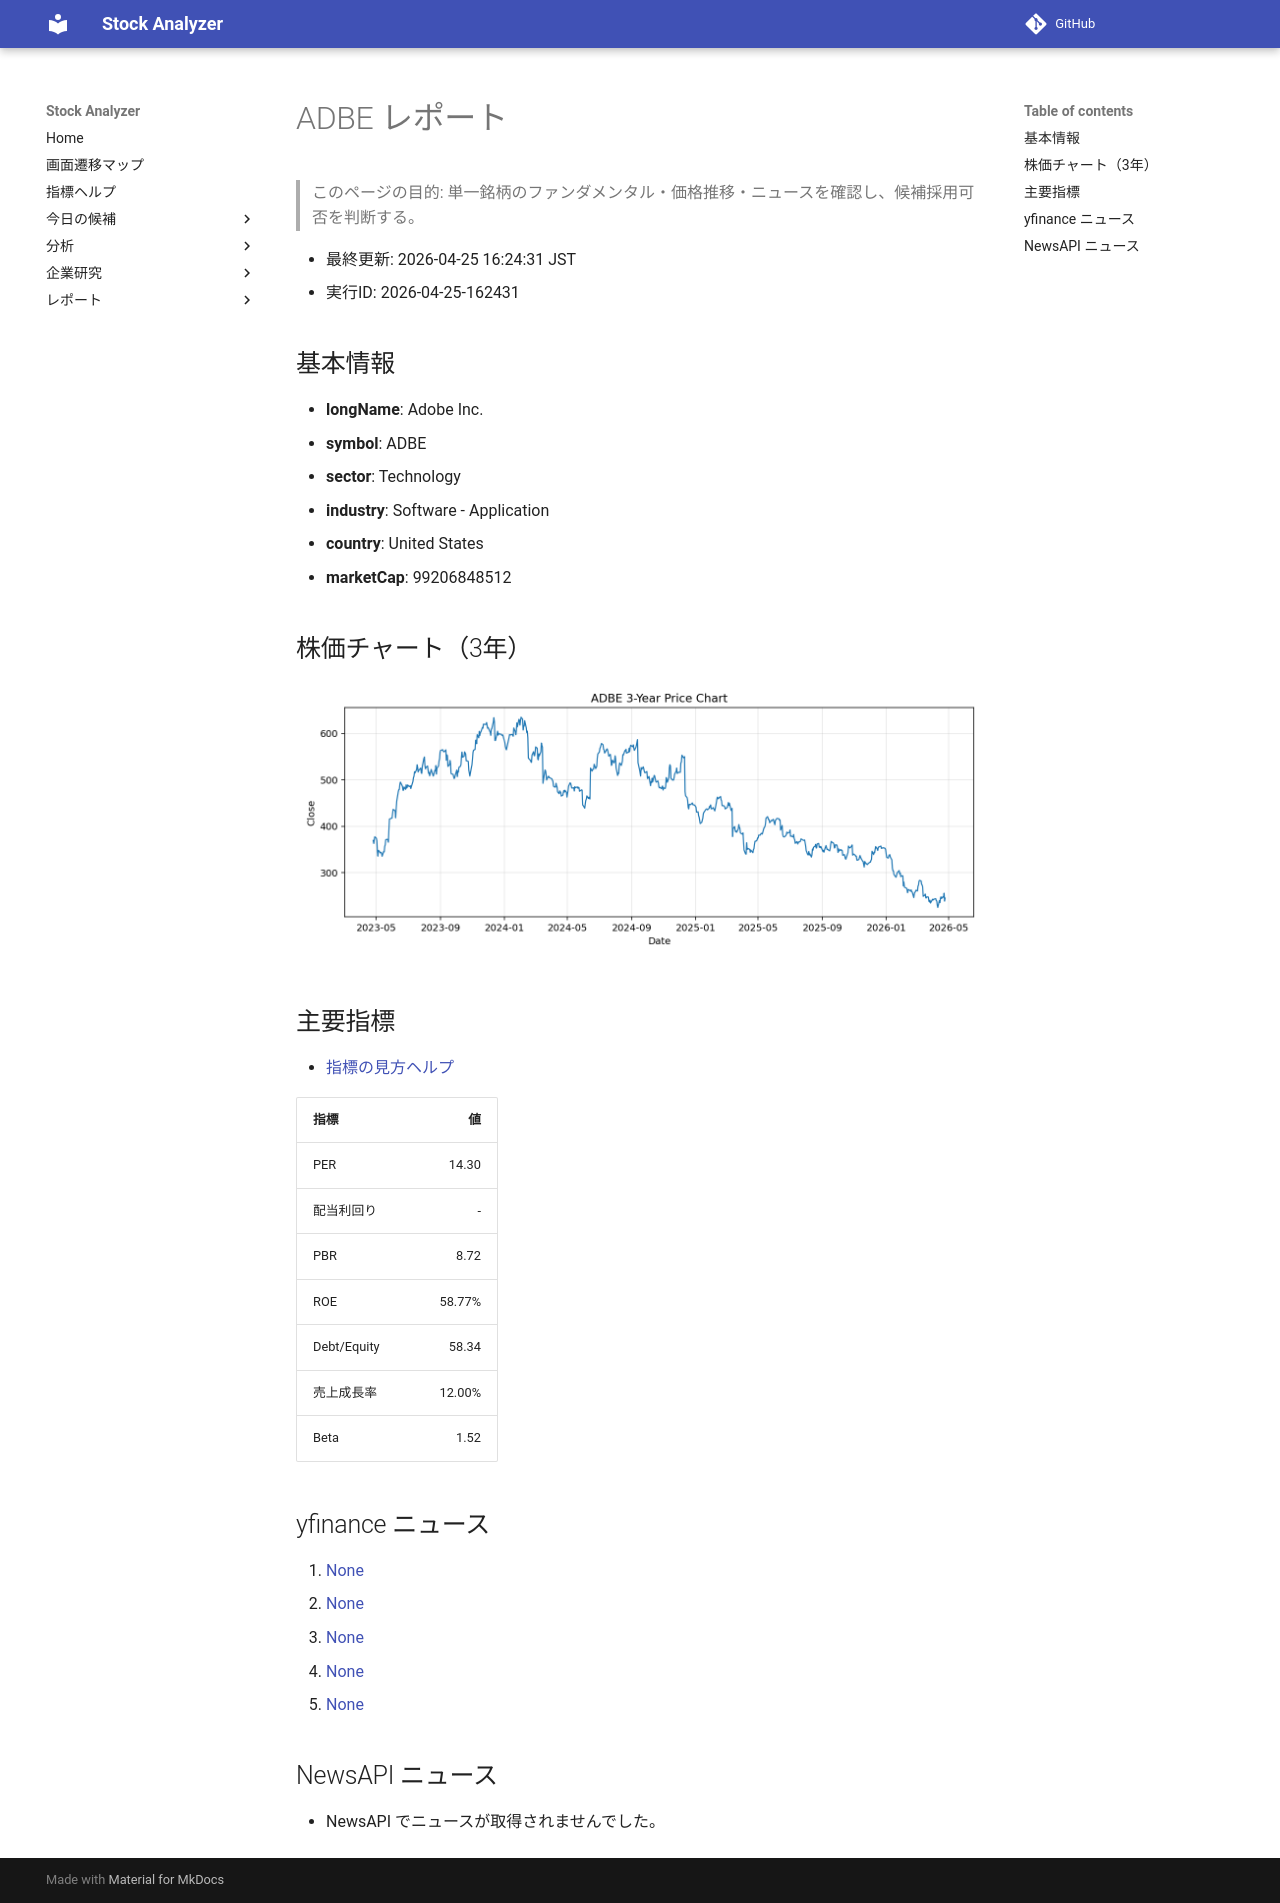

repository: Yumi-note/Making-APP · page: reports/2026-04-25/162431/ADBE/index.html · generator: mkdocs

# ADBE レポート

> このページの目的: 単一銘柄のファンダメンタル・価格推移・ニュースを確認し、候補採用可否を判断する。

- 最終更新: 2026-04-25 16:24:31 JST
- 実行ID: 2026-04-25-162431

## 基本情報

- **longName**: Adobe Inc.
- **symbol**: ADBE
- **sector**: Technology
- **industry**: Software - Application
- **country**: United States
- **marketCap**: 99206848512

## 株価チャート（3年）

![ADBE 3-year price chart](ADBE_3y.png)

## 主要指標

- [指標の見方ヘルプ](../../../../indicators.md)

| 指標 | 値 |
|---|---:|
| PER | 14.30 |
| 配当利回り | - |
| PBR | 8.72 |
| ROE | 58.77% |
| Debt/Equity | 58.34 |
| 売上成長率 | 12.00% |
| Beta | 1.52 |

## yfinance ニュース

1. [None](None)
2. [None](None)
3. [None](None)
4. [None](None)
5. [None](None)

## NewsAPI ニュース

- NewsAPI でニュースが取得されませんでした。
